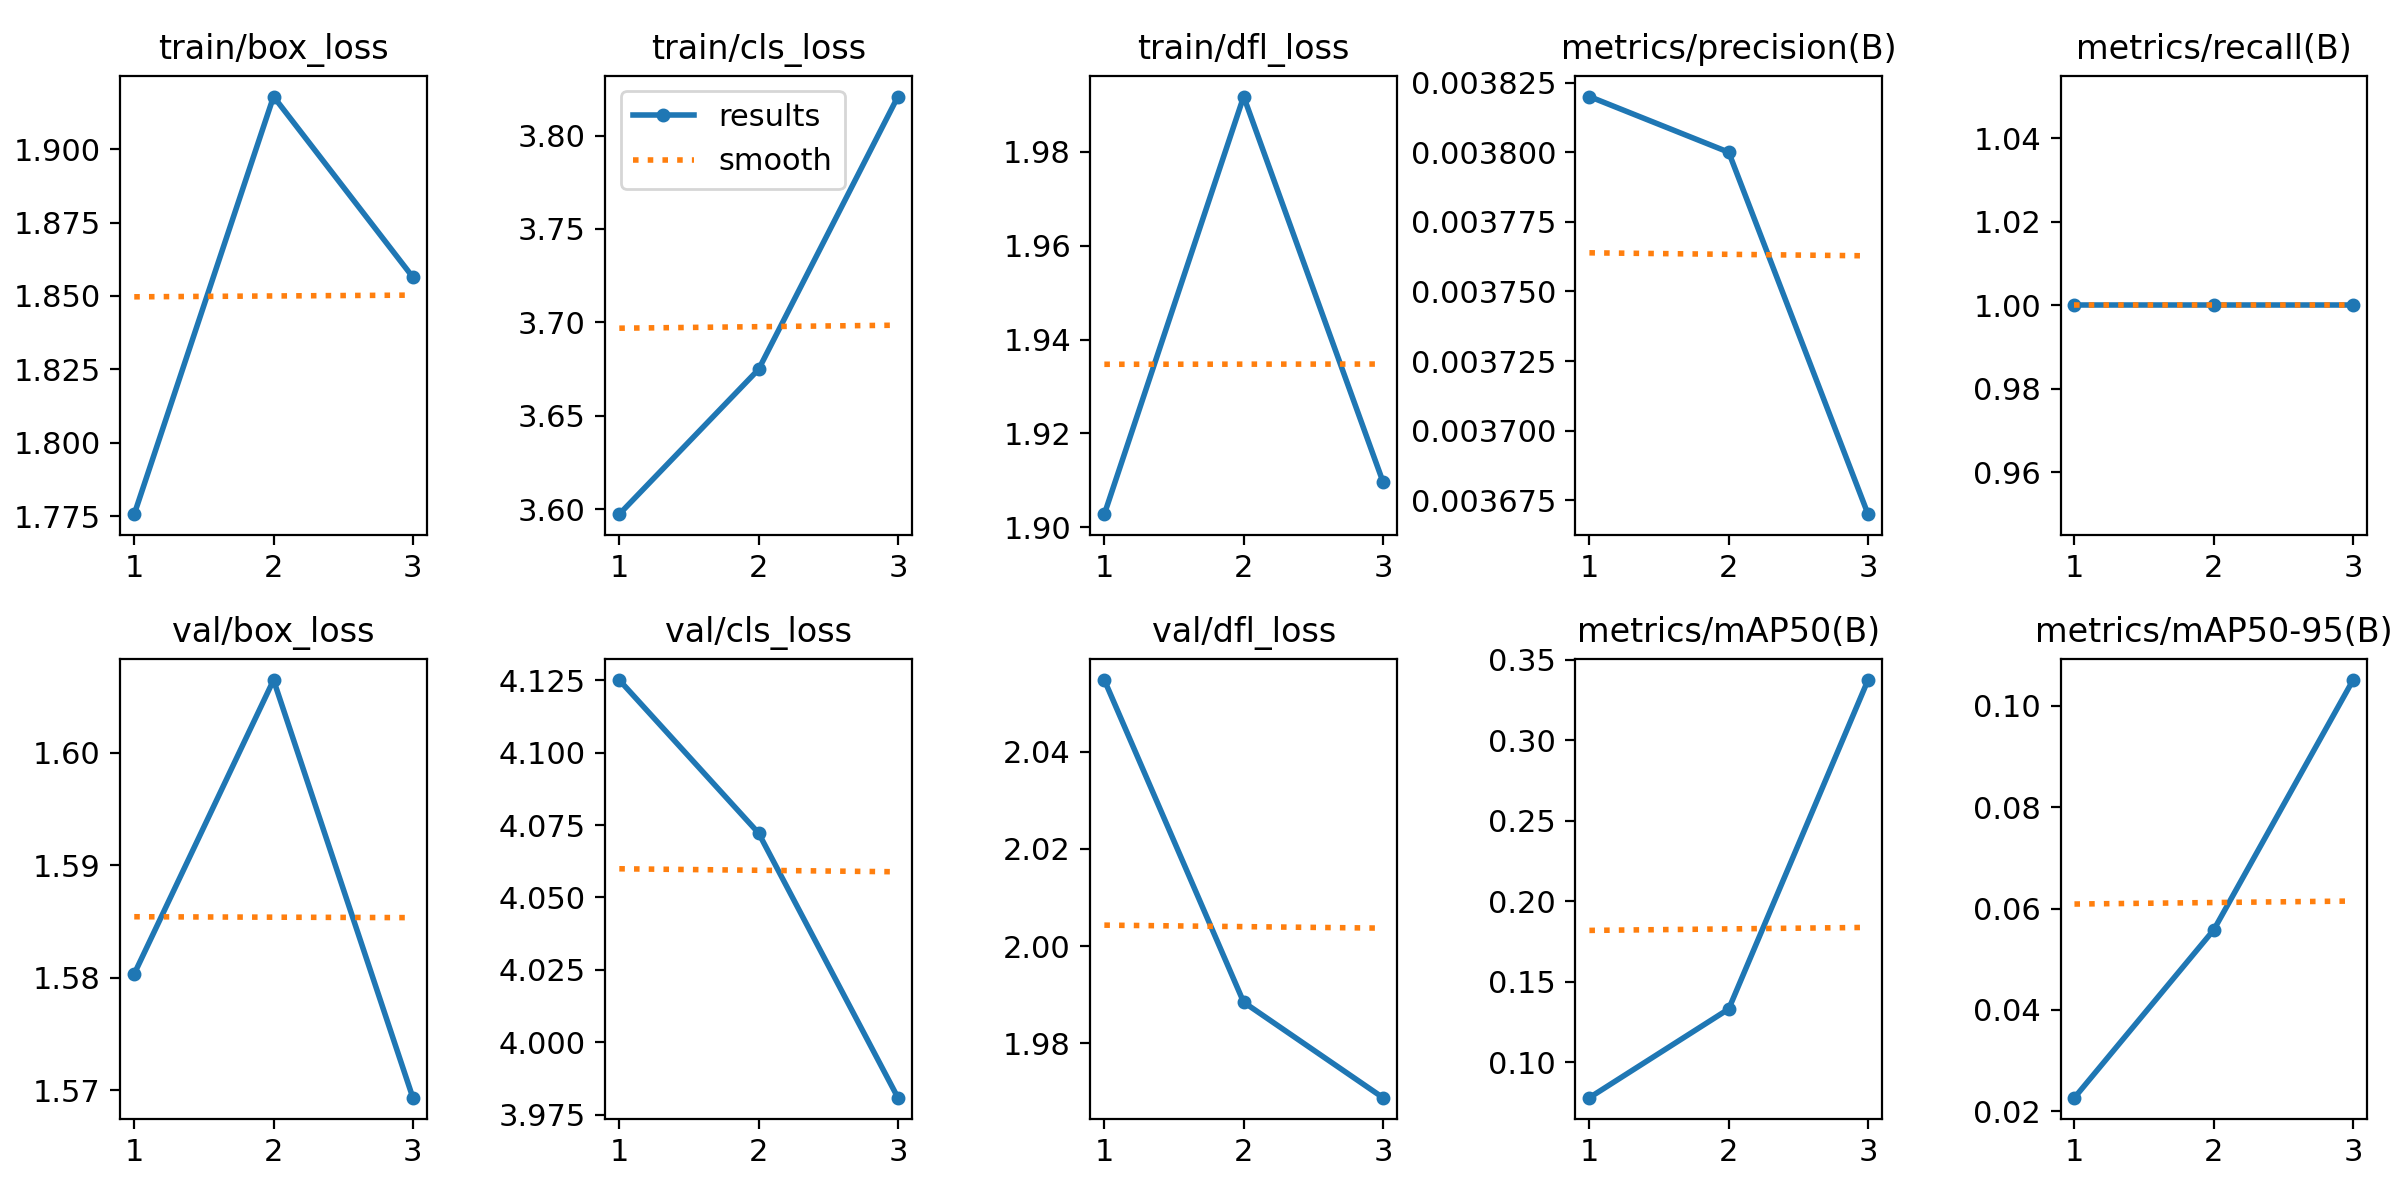

The file beside this chart, header and first rows:
epoch, time, train/box_loss, train/cls_loss, train/dfl_loss, metrics/precision(B), metrics/recall(B), metrics/mAP50(B), metrics/mAP50-95(B), val/box_loss, val/cls_loss, val/dfl_loss, lr/pg0, lr/pg1, lr/pg2
1, 38.88, 1.776, 3.597, 1.903, 0.00382, 1, 0.07801, 0.02268, 1.58, 4.125, 2.055, 1.667e-05, 1.667e-05, 1.667e-05
2, 58.24, 1.918, 3.675, 1.992, 0.0038, 1, 0.1331, 0.05579, 1.606, 4.072, 1.988, 3.35067e-05, 3.35067e-05, 3.35067e-05
3, 78.86, 1.856, 3.821, 1.91, 0.00367, 1, 0.3373, 0.1051, 1.569, 3.981, 1.969, 2.8339e-05, 2.8339e-05, 2.8339e-05
